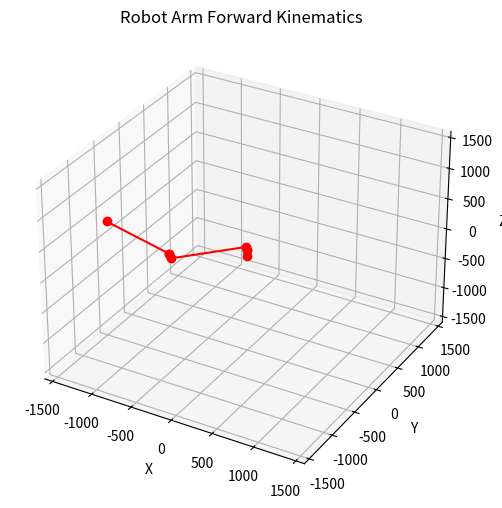
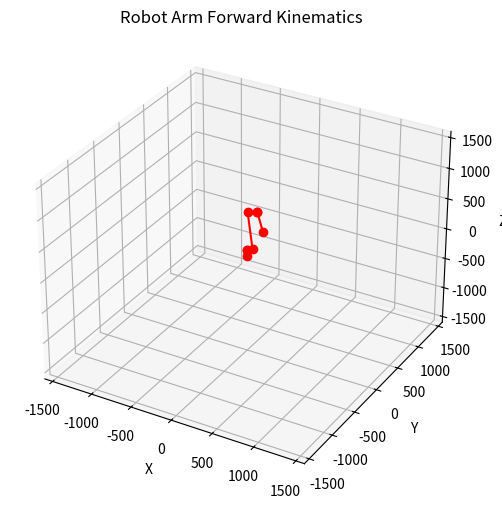

The matplotlib source for these figures, in order:
import numpy as np
from scipy.spatial.transform import Rotation as R
import matplotlib.pyplot as plt
from mpl_toolkits.mplot3d.art3d import Line3DCollection

verbal = False

# Define a function to apply a transformation matrix to a point (homogeneous coordinates)
def transform_point(point, T):
    return T @ point

# Define the initial position (in homogeneous coordinates)
initial_position = np.array([0, 0, 0, 1]).T
theta_1= 137
theta_2 = 45 # TODO: correct this

# 0 -> 1
T0_1 = np.eye(4)
T0_1[2, 3] = 100

# 1 -> 2
T1_2 = np.eye(4)
T1_2[:3, :3] = R.from_euler('z', theta_1, degrees=True).as_matrix()

# 2 -> 3
T2_3 = np.eye(4)
T2_3[0, 3] = 57.5

# 3 -> 4
T3_4 = np.eye(4)
T3_4[1, 3] = 830

T4_5 = np.eye(4)
T4_5[0, 3] = 107

T5_6 = np.eye(4)
T5_6[:3, :3] = R.from_euler('x', theta_2, degrees=True).as_matrix()

T6_7 = np.eye(4)
T6_7[1, 3] = 950

transforms = [T0_1, T1_2, T2_3, T3_4, T4_5, T5_6, T6_7]

# 3) Accumulate and collect points
T_cum = np.eye(4)
points = [T_cum @ np.array([0,0,0,1])]
for T in transforms:
    T_cum = T_cum @ T
    points.append(T_cum @ np.array([0,0,0,1]))

# strip off the homogeneous 1’s
points = np.array(points)[:,:3]

# 4) Plot
fig = plt.figure(figsize=(8,6))
ax  = fig.add_subplot(111, projection='3d')
ax.plot(points[:,0], points[:,1], points[:,2], 'r-o')
ax.set_xlabel('X'); ax.set_ylabel('Y'); ax.set_zlabel('Z')
ax.set_title('Robot Arm Forward Kinematics')
ax.set_xlim([-1600, 1600])
ax.set_ylim([-1600, 1600])
ax.set_zlim([-1600, 1600])
plt.show()


def inverse_kinematics(x, y, z, 
                       link_rise=100,    # first Z offset
                       link_xy=(57.5+107, 830),  # combined X,Y before pitch
                       link_length=950,  # final link
                       eps=1e-6):
    """
    Returns (theta1_deg, theta2_deg) to reach (x,y,z).
    Raises ValueError if the point is out of reach.
    """
    # 1) Undo the base Z translation
    z1 = z - link_rise

    # 2) Solve for base yaw θ1
    theta1 = np.arctan2(y, x)
    Rz_inv = R.from_euler('z', -theta1, degrees=False).as_matrix()
    p1 = Rz_inv.dot(np.array([x, y, z1]))  # now expressed in joint-2 frame

    # 3) Subtract fixed XY offsets before the pitch joint
    dx, dy = link_xy
    planar = p1 - np.array([dx, dy, 0])
    y_hat, z_hat = planar[1], planar[2]

    # 4) Check reachability in the Y–Z plane
    dist = np.hypot(y_hat, z_hat)
    if dist > link_length + eps:
        raise ValueError(f"Target out of reach: distance {dist:.1f} mm > {link_length} mm")

    # 5) Solve for pitch θ2
    #    We want the 950 mm link, originally along +Y, to land on (y_hat, z_hat):
    #      y_link = link_length * cos(theta2)
    #      z_link = -link_length * sin(theta2)
    #    so
    theta2 = np.arctan2(z_hat, y_hat)

    return np.degrees(theta1), np.degrees(theta2)


# --- Example usage ---
try:
    th1, th2 = inverse_kinematics(300, 200, 400)
    print(f"θ₁ = {th1:.1f}°, θ₂ = {th2:.1f}°")

    initial_position = np.array([0, 0, 0, 1]).T
    theta_1= th1
    theta_2 = th2

    # 0 -> 1
    T0_1 = np.eye(4)
    T0_1[2, 3] = 100

    # 1 -> 2
    T1_2 = np.eye(4)
    T1_2[:3, :3] = R.from_euler('z', theta_1, degrees=True).as_matrix()

    # 2 -> 3
    T2_3 = np.eye(4)
    T2_3[0, 3] = 57.5

    # 3 -> 4
    T3_4 = np.eye(4)
    T3_4[1, 3] = 830

    T4_5 = np.eye(4)
    T4_5[0, 3] = 107

    T5_6 = np.eye(4)
    T5_6[:3, :3] = R.from_euler('x', theta_2, degrees=True).as_matrix()

    T6_7 = np.eye(4)
    T6_7[1, 3] = 950

    transforms = [T0_1, T1_2, T2_3, T3_4, T4_5, T5_6, T6_7]

    # 3) Accumulate and collect points
    T_cum = np.eye(4)
    points = [T_cum @ np.array([0,0,0,1])]
    for T in transforms:
        T_cum = T_cum @ T
        points.append(T_cum @ np.array([0,0,0,1]))

    # strip off the homogeneous 1’s
    points = np.array(points)[:,:3]

    # 4) Plot
    fig = plt.figure(figsize=(8,6))
    ax  = fig.add_subplot(111, projection='3d')
    ax.plot(points[:,0], points[:,1], points[:,2], 'r-o')
    ax.set_xlabel('X'); ax.set_ylabel('Y'); ax.set_zlabel('Z')
    ax.set_title('Robot Arm Forward Kinematics')
    ax.set_xlim([-1600, 1600])
    ax.set_ylim([-1600, 1600])
    ax.set_zlim([-1600, 1600])
    plt.show()
    
except ValueError as e:
    print("IK error:", e)
